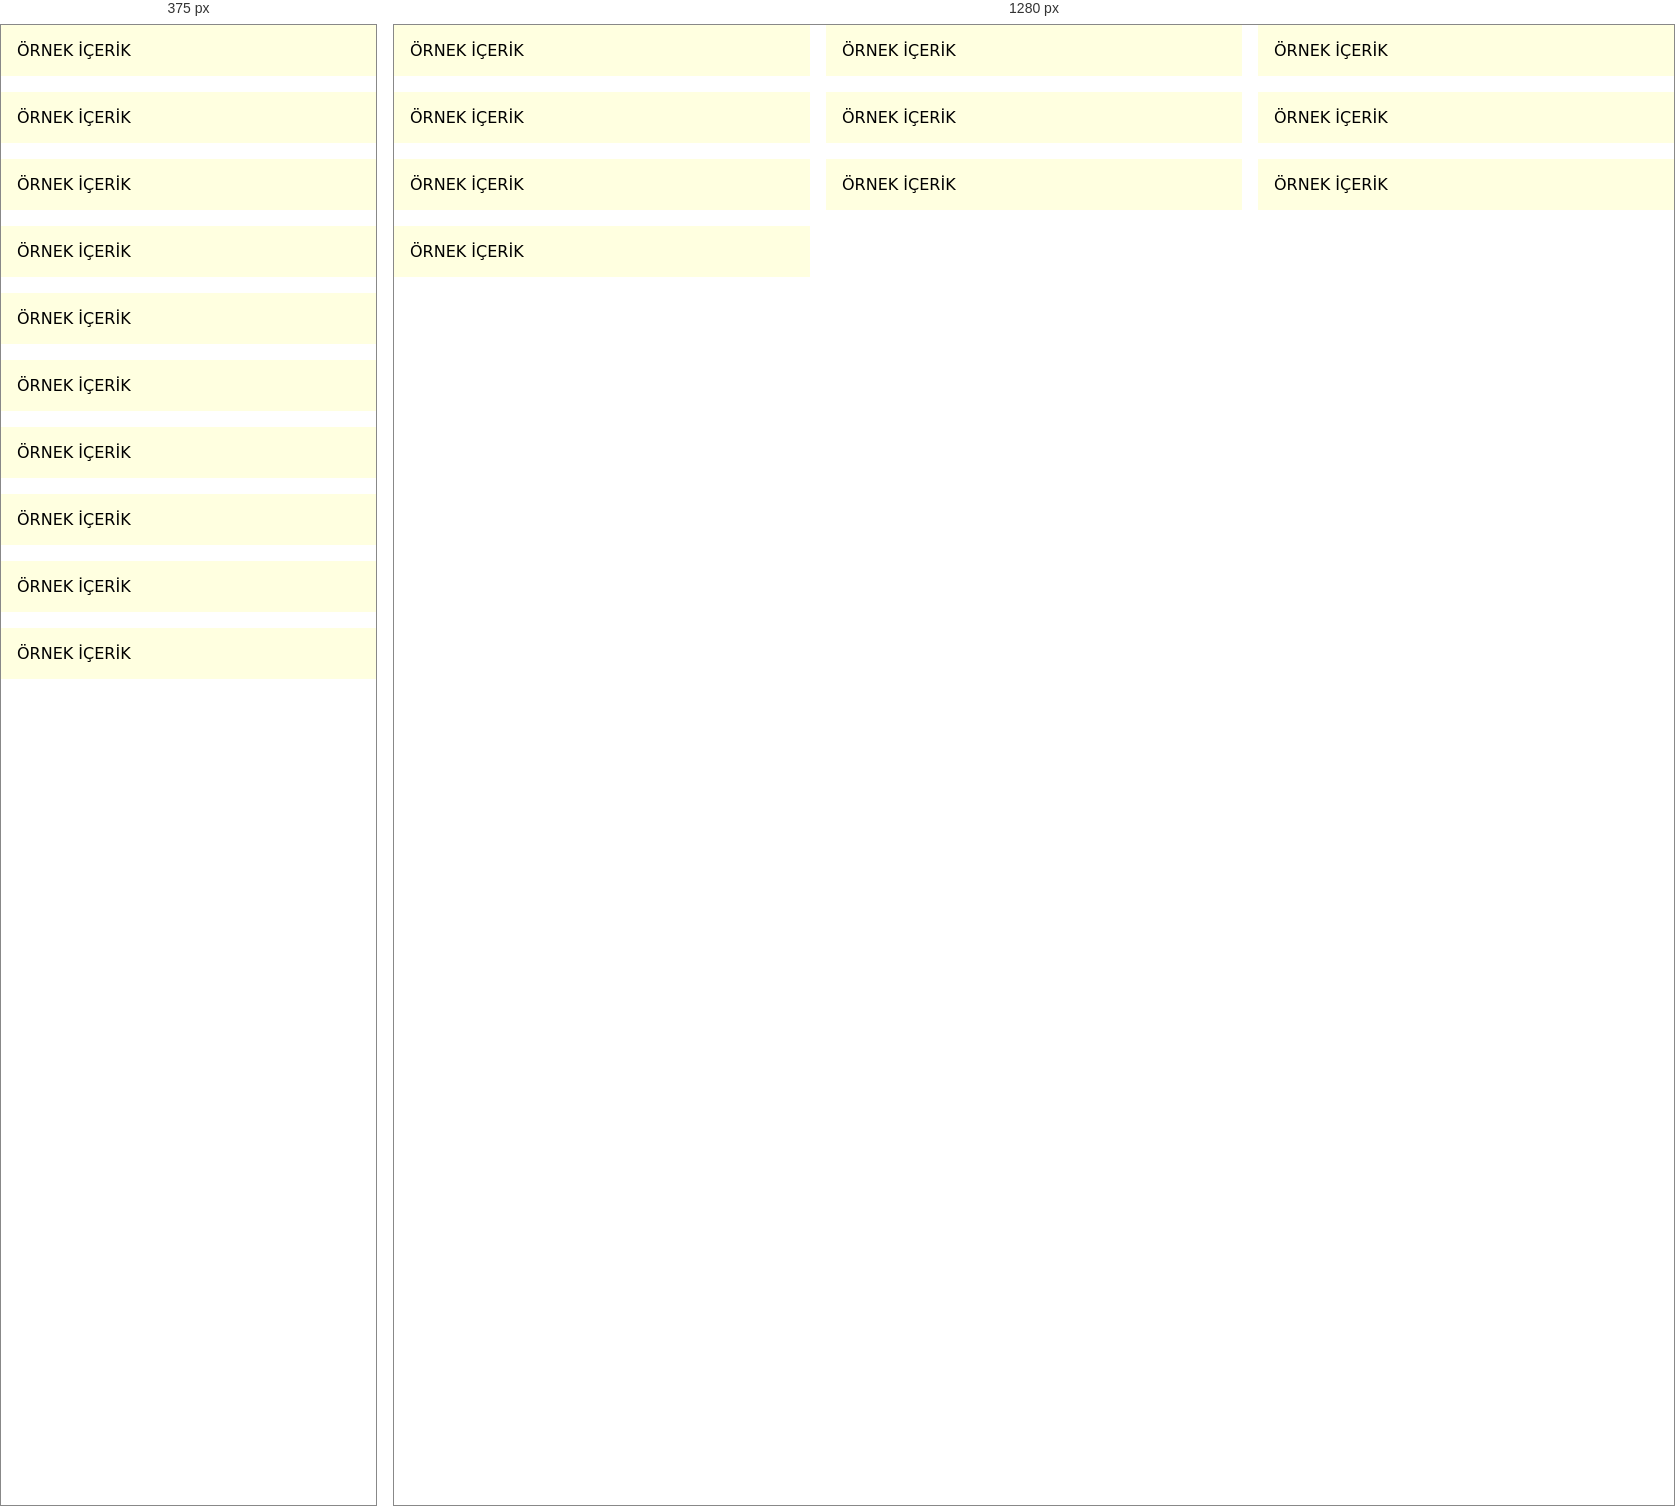
Rendered at 375 px and 1280 px, left to right.

<!-- file: sayfa2.html -->
<!DOCTYPE html>
<html lang="tr">
<head>
    <meta charset="UTF-8">
    <meta name="viewport" content="width=device-width, initial-scale=1.0">
    <title>Sayfa 2</title>
    <link rel="stylesheet" href="sayfa2.css">
</head>
<body>
    <section class="grid-kutu">
        <div class="kart">ÖRNEK İÇERİK</div>
        <div class="kart">ÖRNEK İÇERİK</div>
        <div class="kart">ÖRNEK İÇERİK</div>
        <div class="kart">ÖRNEK İÇERİK</div>
        <div class="kart">ÖRNEK İÇERİK</div>
        <div class="kart">ÖRNEK İÇERİK</div>
        <div class="kart">ÖRNEK İÇERİK</div>
        <div class="kart">ÖRNEK İÇERİK</div>
        <div class="kart">ÖRNEK İÇERİK</div>
        <div class="kart">ÖRNEK İÇERİK</div>
    </section>
</body>
</html>

/* @media block from sayfa2.css */
@media all and (max-width: 576px) {
    .grid-kutu {
        grid-template-columns: repeat(1, 1fr);
    }
}